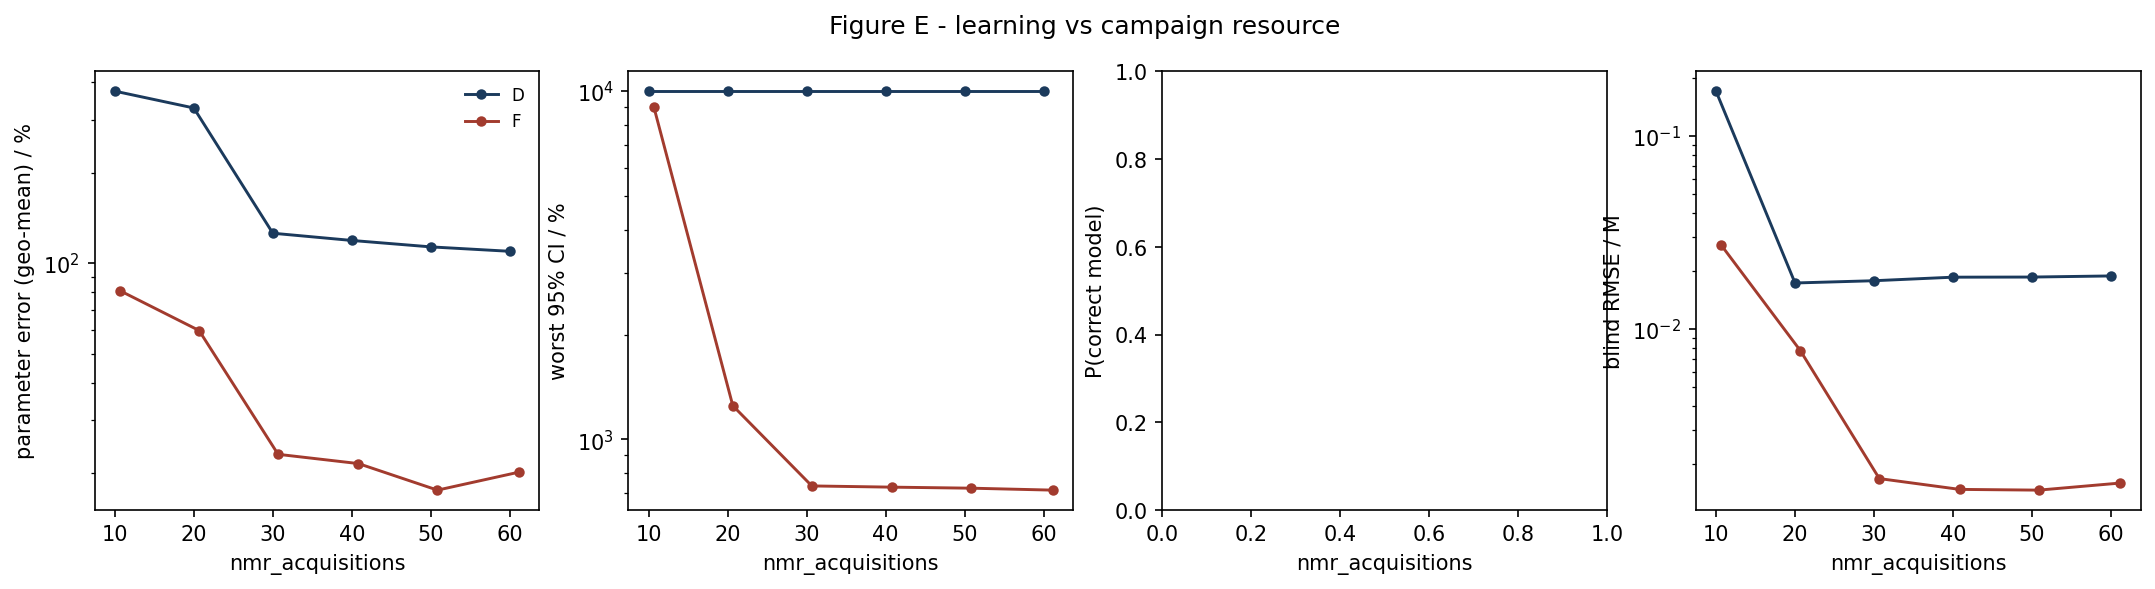

Values plotted in this chart, from the file beside it:
strategy, nmr_acquisitions, param_err_pct, max_rel_ci_pct, p_correct, blind_rmse_M
D, 10.0, 373, 10000, nan, 0.1704
D, 20.0, 327.9, 10000, nan, 0.01735
D, 30.0, 125.7, 10000, nan, 0.01782
D, 40.0, 119, 10000, nan, 0.01859
D, 50.0, 113.3, 10000, nan, 0.01862
D, 60.0, 109.5, 10000, nan, 0.01887
F, 10.67, 80.98, 9020, nan, 0.02722
F, 20.67, 59.73, 1249, nan, 0.00776
F, 30.67, 23.16, 735.1, nan, 0.001689
F, 40.83, 21.57, 729.2, nan, 0.001485
F, 50.83, 17.61, 724.2, nan, 0.001472
F, 61.17, 20.21, 715, nan, 0.001602
